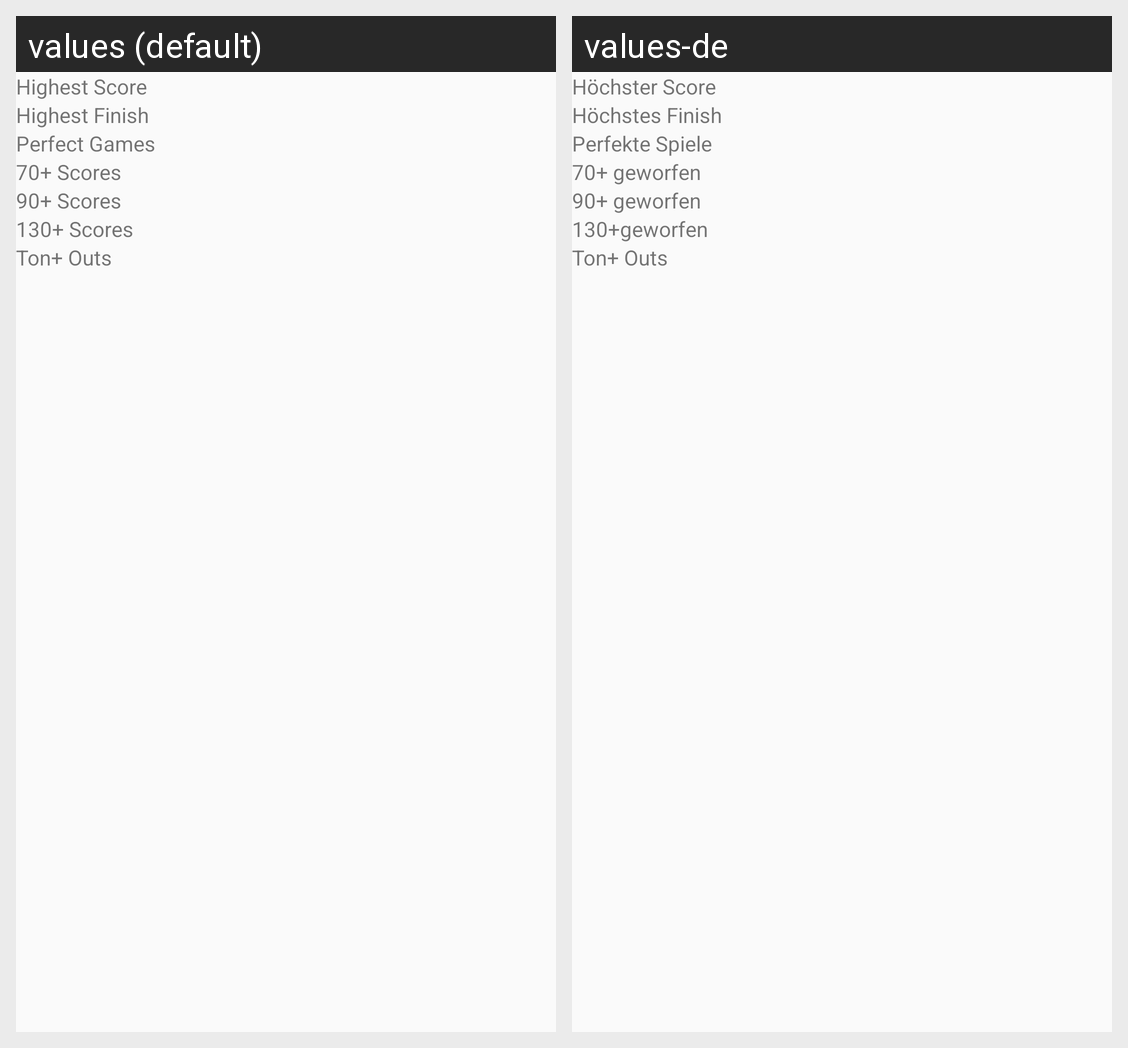

Locale-by-locale string values for the Android screen shown in this grid:
Android screen res/layout/fragment_scores.xml rendered under 2 locales, left to right: values (default), values-de. Device: Nexus 5 (rendered at 1080×1920; each locale shown at half size, 540×960, under a caption strip naming it); theme AppTheme.
Strings drawn on this screen, with the default value and each locale's value (text and hints the layout hard-codes, and strings that could not be matched under every locale, appear in the picture but are not listed):

highest_score
  values: Highest Score
  values-de: Höchster Score

highest_finish
  values: Highest Finish
  values-de: Höchstes Finish

perfect_game
  values: Perfect Games
  values-de: Perfekte Spiele

score_70
  values: 70+ Scores
  values-de: 70+ geworfen

score_90
  values: 90+ Scores
  values-de: 90+ geworfen

score_130
  values: 130+ Scores
  values-de: 130+geworfen

ton_outs
  values: Ton+ Outs
  values-de: Ton+ Outs
